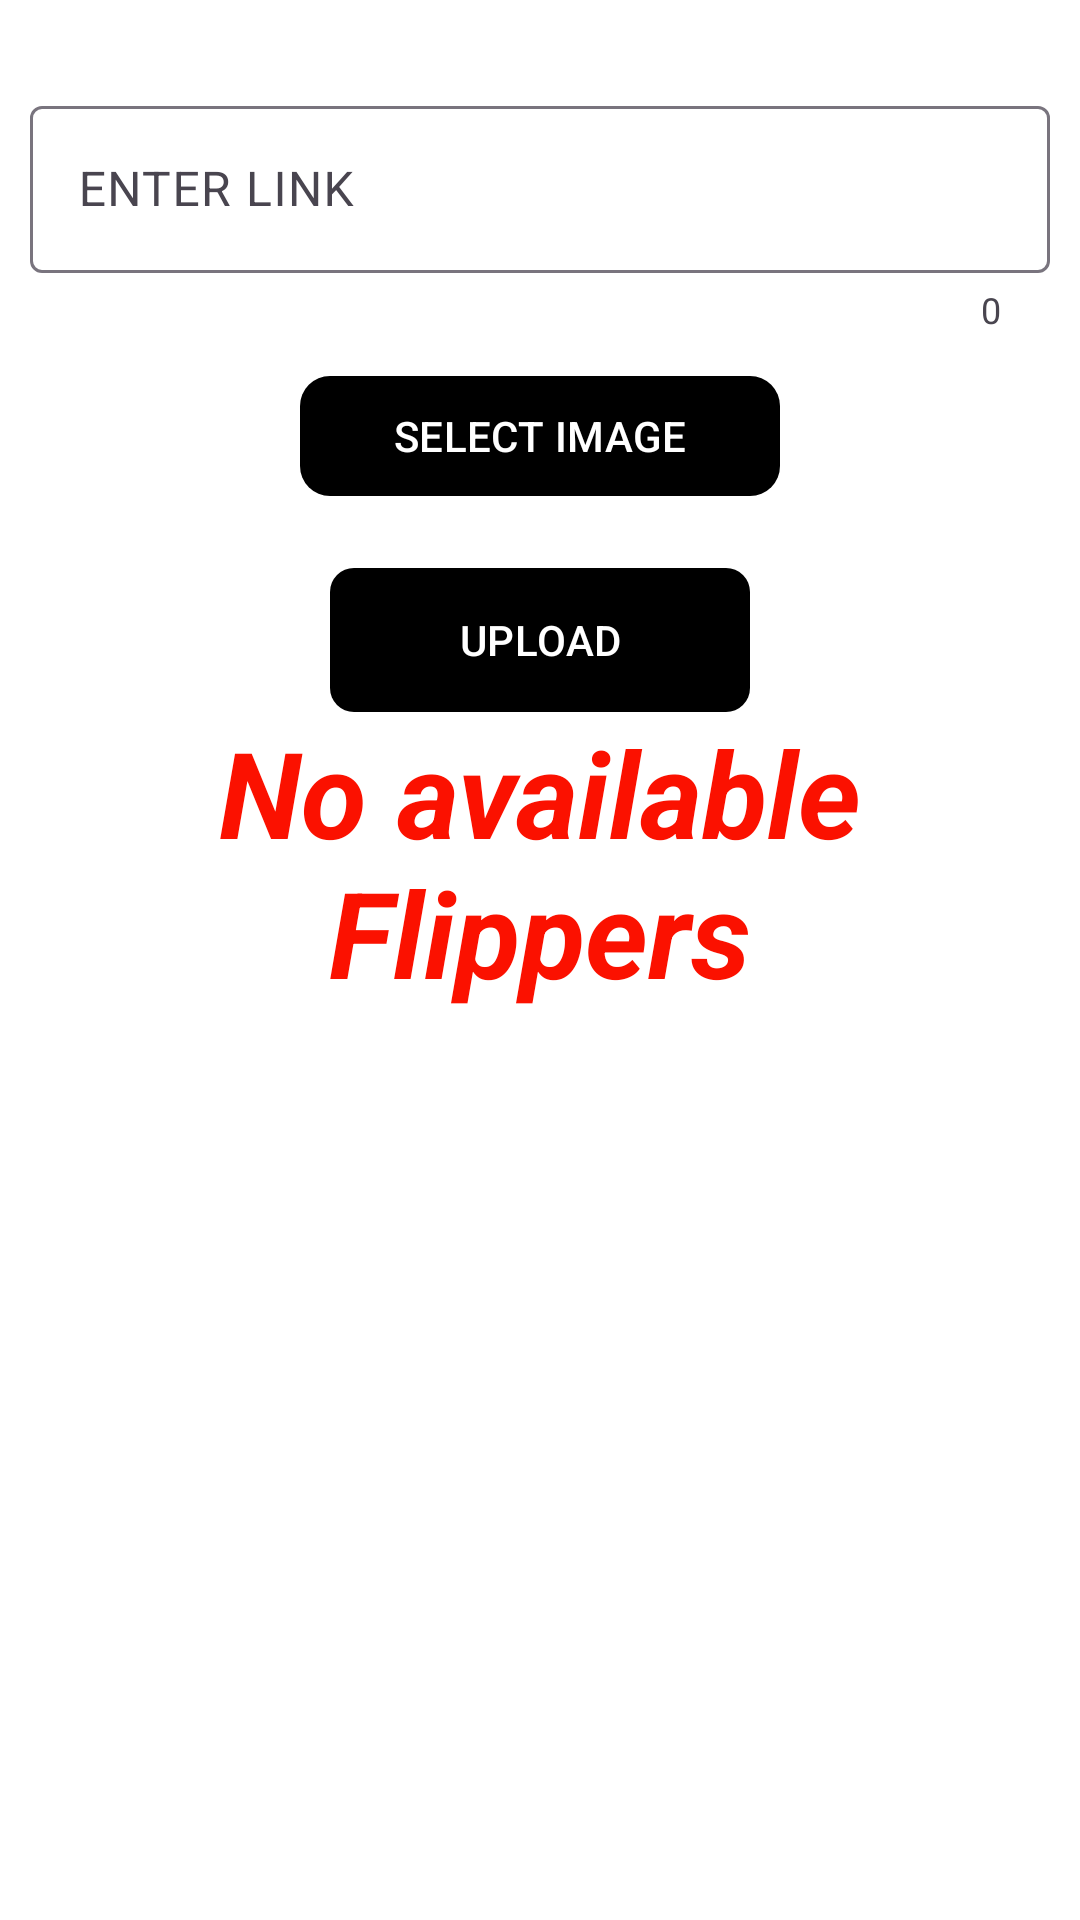

Android layout source for this screen:
<!-- AndroidManifest.xml: application theme Theme.CPP -->
<!-- res/layout/activity_principaladminviewflipper.xml -->
<?xml version="1.0" encoding="utf-8"?>
<ScrollView xmlns:android="http://schemas.android.com/apk/res/android"
    xmlns:app="http://schemas.android.com/apk/res-auto"
    xmlns:tools="http://schemas.android.com/tools"
    android:layout_width="match_parent"
    android:layout_height="match_parent"
    android:orientation="vertical"
    android:background="@color/white"
    tools:context=".principleadmin.principaladminviewflipper">

    <LinearLayout
        android:layout_width="match_parent"
        android:layout_height="match_parent"
        android:background="@color/white"
        android:orientation="vertical">

        <com.google.android.material.textfield.TextInputLayout
            android:layout_width="match_parent"
            android:layout_height="wrap_content"
            android:layout_marginTop="30dp"
            android:layout_marginLeft="10dp"
            app:counterEnabled="true"
            style="@style/ThemeOverlay.Material3.AutoCompleteTextView.OutlinedBox"
            android:layout_marginRight="10dp"
            app:endIconMode="clear_text">
            <com.google.android.material.textfield.TextInputEditText
                android:layout_width="match_parent"
                android:layout_height="wrap_content"
                android:hint="ENTER LINK"
                android:id="@+id/viewflipperlink"/>
        </com.google.android.material.textfield.TextInputLayout>


    <ImageView
        android:layout_width="match_parent"
        android:layout_height="wrap_content"
        android:id="@+id/imageviewflippertemp"/>

    <com.google.android.material.button.MaterialButton
        android:layout_width="160dp"
        android:layout_gravity="center"
        android:layout_height="wrap_content"
        app:backgroundTint="@color/black"
        android:layout_marginTop="10dp"
        app:cornerRadius="10dp"
        android:id="@+id/viewflipperselect"
        android:text="SELECT IMAGE" />

        <LinearLayout
            android:layout_width="match_parent"
            android:layout_height="wrap_content"
            android:orientation="vertical"
            android:layout_marginTop="10dp"
            android:layout_marginBottom="10dp"
            android:layout_marginLeft="10dp"
            android:layout_marginRight="10dp"
            android:background="@drawable/cutout04"
            android:id="@+id/viewflipperlinear" />

    <com.google.android.material.button.MaterialButton
        android:layout_width="140dp"
        android:layout_height="wrap_content"
        android:layout_gravity="center"
        app:backgroundTint="@color/black"
        app:cornerRadius="10dp"
        android:background="@drawable/ripple_3"
        android:id="@+id/viewflipperupload"
        android:text="UPLOAD" />



    <TextView
        android:layout_width="match_parent"
        android:layout_height="wrap_content"
        android:layout_gravity="center"
        android:gravity="center"
        android:textColor="@color/red"
        android:textStyle="bold|italic"
        android:textSize="40sp"
        android:text="No available Flippers"
        android:id="@+id/noavlflipper"/>

    </LinearLayout>
</ScrollView>
<!-- resources referenced by this layout -->
<resources>
  <color name="black">#FF000000</color>
  <color name="red">#FB1100</color>
  <color name="white">#FFFFFFFF</color>
  <!-- drawable cutout04 (drawable) -->
  <layer-list xmlns:android="http://schemas.android.com/apk/res/android">
      
      <item>
  
          <shape android:shape="rectangle">
              <solid android:color="#66000000"/> 
              <corners android:radius="15dp" />
          </shape>
      </item>
  
      
      <item android:top="2dp" android:left="2dp" android:right="2dp" android:bottom="2dp">
          <shape android:shape="rectangle">
              <solid android:color="#e6e4ec"/>
              <corners android:radius="15dp" />
          </shape>
      </item>
  </layer-list>
  <!-- drawable ripple_3 (drawable) -->
  <?xml version="1.0" encoding="utf-8"?>
  <ripple      xmlns:android="http://schemas.android.com/apk/res/android"
      android:color="#64EF6A">
  
      <item>
          <shape android:shape="rectangle"
              >
              <solid android:color = "@color/white"></solid>
              <corners android:radius="8sp"/>
          </shape>
      </item>
  </ripple>
  <style name="Theme.CPP" parent="Base.Theme.CPP" />
  <style name="Base.Theme.CPP" parent="Theme.Material3.DayNight.NoActionBar">
          
          
      </style>
</resources>
